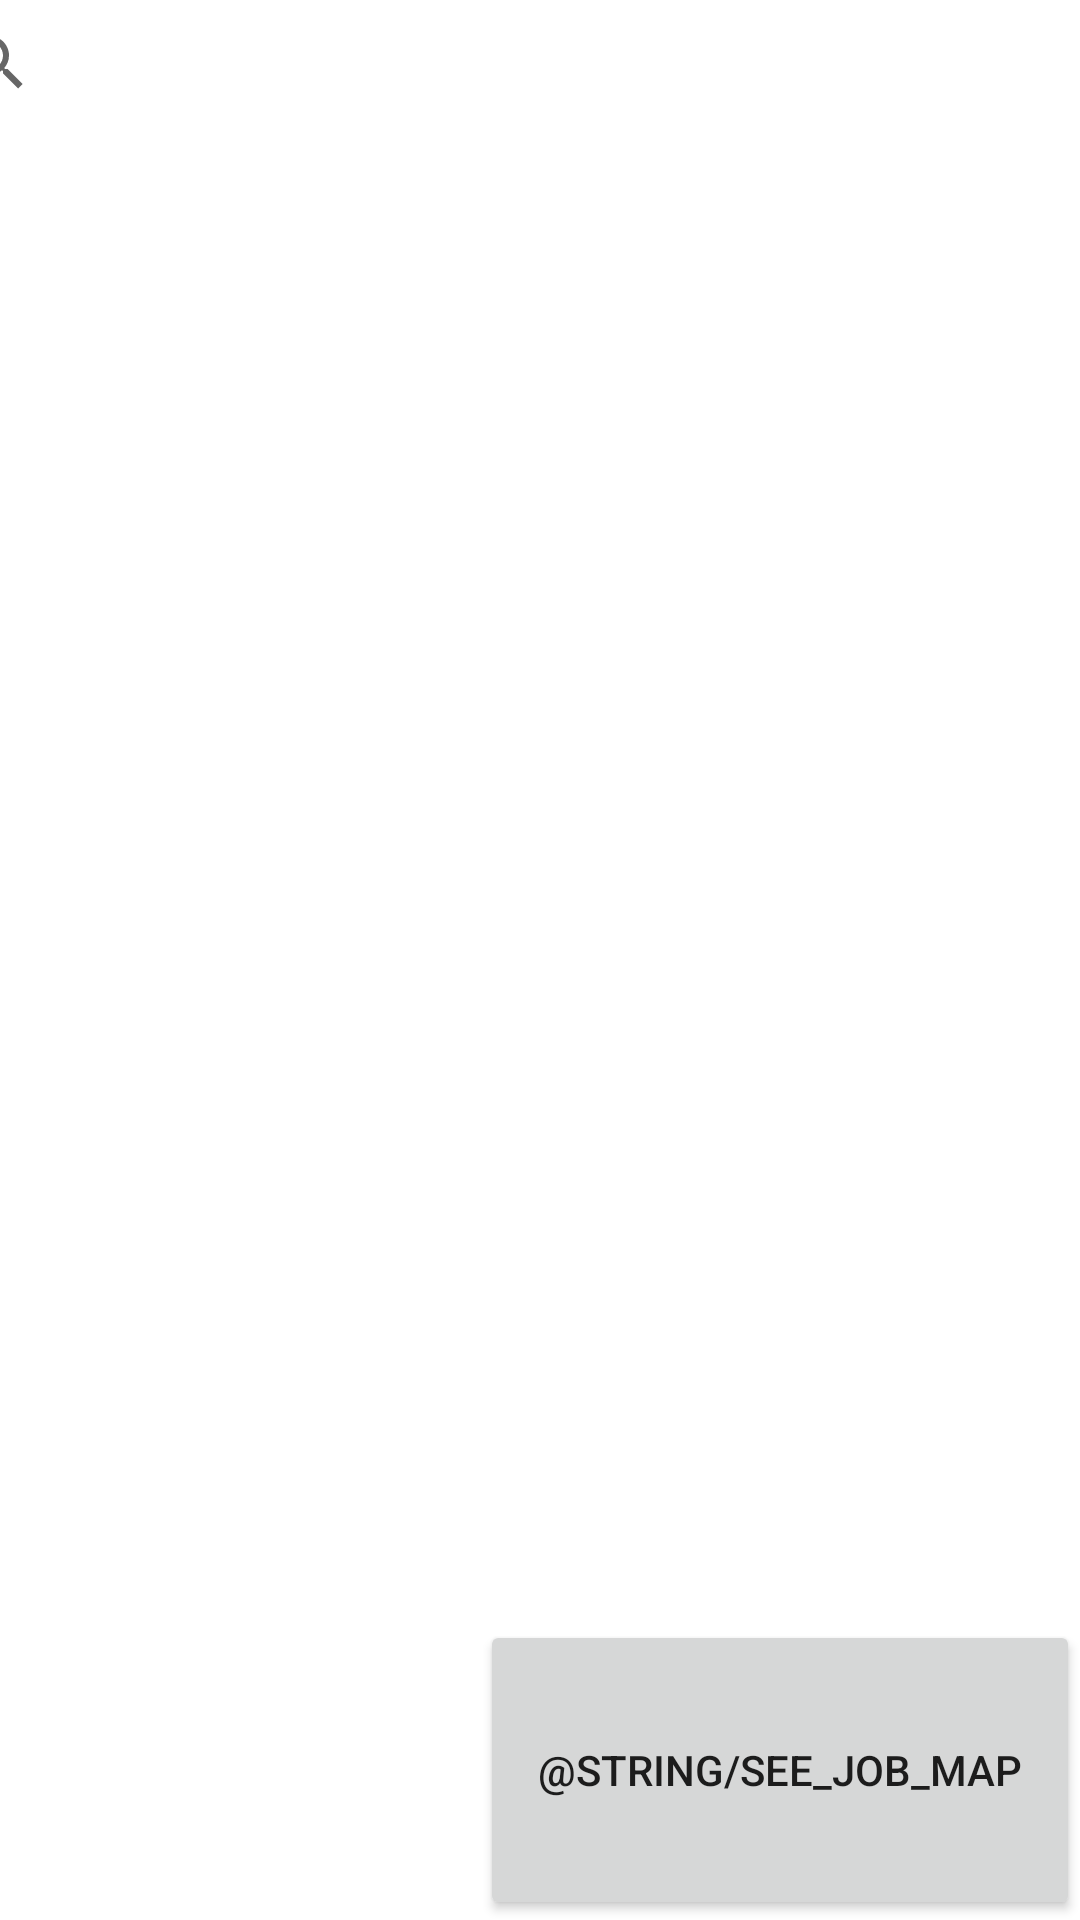

The Android layout XML behind this screen, and the referenced resources:
<!-- AndroidManifest.xml: application theme Theme.Quick_Cash_Grp13 -->
<!-- res/layout/activity_home.xml -->
<?xml version="1.0" encoding="utf-8"?>
<androidx.constraintlayout.widget.ConstraintLayout xmlns:android="http://schemas.android.com/apk/res/android"
    xmlns:app="http://schemas.android.com/apk/res-auto"
    xmlns:tools="http://schemas.android.com/tools"
    android:id="@+id/homeActivity"
    android:layout_width="match_parent"
    android:layout_height="match_parent"
    tools:context=".HomeActivity">


    <SearchView
        android:id="@+id/searchView"
        android:layout_width="410dp"
        android:layout_height="42dp"
        android:layout_marginEnd="1dp"
        app:layout_constraintEnd_toEndOf="parent"
        app:layout_constraintStart_toStartOf="parent"
        app:layout_constraintTop_toTopOf="parent" />

    <ListView
        android:id="@+id/listView"
        android:layout_width="409dp"
        android:layout_height="506dp"
        app:layout_constraintBottom_toBottomOf="parent"
        app:layout_constraintEnd_toEndOf="parent"
        app:layout_constraintHorizontal_bias="0.0"
        app:layout_constraintStart_toStartOf="parent"
        app:layout_constraintTop_toBottomOf="@+id/searchView"
        app:layout_constraintVertical_bias="0.0" />


    <Button
        android:id="@+id/gotoMap"
        android:layout_width="200dp"
        android:layout_height="100dp"
        android:text="@string/see_job_map"
        app:layout_constraintBottom_toBottomOf="parent"
        app:layout_constraintEnd_toEndOf="parent" />
</androidx.constraintlayout.widget.ConstraintLayout>
<!-- resources referenced by this layout -->
<resources>
  <style name="Theme.Quick_Cash_Grp13" parent="Theme.MaterialComponents.DayNight.DarkActionBar">
          
          <item name="colorPrimary">@color/purple_500</item>
          <item name="colorPrimaryVariant">@color/purple_700</item>
          <item name="colorOnPrimary">@color/white</item>
          
          <item name="colorSecondary">@color/teal_200</item>
          <item name="colorSecondaryVariant">@color/teal_700</item>
          <item name="colorOnSecondary">@color/black</item>
          
          <item name="android:statusBarColor" tools:targetApi="l">?attr/colorPrimaryVariant</item>
          
      </style>
  <!-- not gathered from this repository: default colours our renderer supplied (Android Studio template values) -->
  <color name="purple_500">#FF6200EE</color>
  <color name="purple_700">#FF3700B3</color>
  <color name="teal_200">#FF03DAC5</color>
  <color name="teal_700">#FF018786</color>
  <color name="black">#FF000000</color>
  <color name="white">#FFFFFFFF</color>
</resources>
